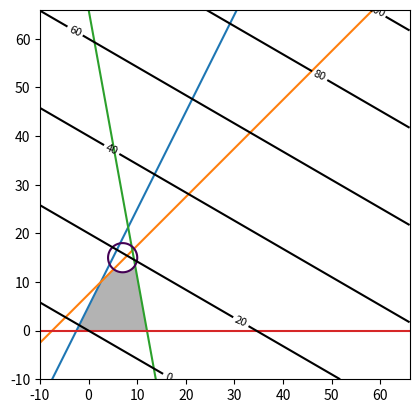

Recreate this plot in Python. (Note: this script raises an exception after producing the figure.)
import matplotlib.pyplot as plt
import numpy as np
from matplotlib import cm
ylim=66
xlim=-10
#setting up the data
fig=plt.figure()
ax=fig.add_subplot(111)
ax.set_aspect('equal',adjustable='box')
u=np.linspace(xlim,ylim,1000)
x,y=np.meshgrid(u,u)

z=y+0.58*x
levs=[-1.3,19]

#Plotting the contours
#conmin=plt.contour(x,y,z,levels=levs,colors='black')
con=plt.contour(x,y,z,colors='black')
plt.clabel(con,inline=True,fontsize=8)
#plt.clabel(conmin,inline=True,fontsize=8)

#plotting the feasible region
plt.imshow(((y<=2*x+5)&  # constraint 1
            (y<=x+7.5)&  # constraint 2
            (y<=66-5.5*x)&# constraint 3
            (9-(x-7)**2-(y-15)**2<=0)&(y>=0)).astype(int),extent=(x.min(),x.max(),y.min(),y.max()),
            origin='lower',cmap='Greys',alpha=0.3)

#plotting the linear constraints
x=np.linspace(xlim,ylim,1000)
y1=2*x+5
y2=x+7.5
y3=66-5.5*x
y4=0*x
plt.plot(x,y1,label=r'$y-2x-5\leq 0$')
plt.plot(x,y2,label=r'$y-x-7.5\leq 0$')
plt.plot(x,y3,label=r'$y+5.5x-66\leq 0$')
plt.plot(x,y4,label=r'$y\geq 0$')

plt.ylim(-10,ylim)

#plotting the circle constraint:
x = np.linspace( xlim , ylim , 1000 )
y = np.linspace( xlim , ylim , 1000 )
a, b = np.meshgrid( x , y )
C = (a-7) ** 2 + (b-15) ** 2 - 9
cs=plt.contour( a , b , C , [0] )

labels = [r'$(x-7)^2+(y-15)^2-9\geq 0$',r'$f=y+0.58x$']
cs.collections[0].set_label(labels[0])
con.collections[0].set_label(labels[1])


#plotting the set diagram
plt.legend(bbox_to_anchor=(1.05, 1), loc=2, borderaxespad=0.)
plt.grid()
plt.title("Question 2")
plt.xlabel("x")
plt.ylabel("y")


#plotting the maxima and minima points : 
xm=[-2.5,9.55]
ym=[0,13.46]
plt.plot(xm[0],ym[0],'ro',label='Minima')
plt.annotate("Minima(-2.5,0)",(-2.5,0),xytext=(-3,1))
plt.plot(xm[1],ym[1],'r*',label='Maxima')
plt.annotate("Maxima(9.55,13.46)",(9.55,13.46),xytext=(10,14))

plt.show()